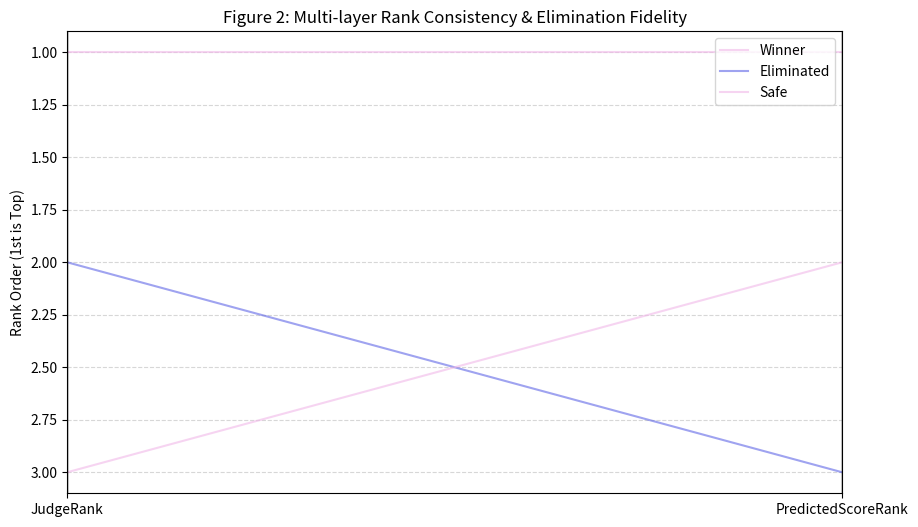

The script that saved this image:
#目的： 证明模型生成的预测结果在任何规则下（排名或百分比）均能导致正确的淘汰结果 。#
import pandas as pd
import matplotlib.pyplot as plt
from pandas.plotting import parallel_coordinates
import os

def plot_boundary_fidelity(df_results, output_path=None):
    """
    df_results: 包含列 ['JudgeRank', 'PredictedScoreRank', 'EliminatedStatus']
    """
    plt.figure(figsize=(10, 6), dpi=150)
    
    # 使用 viridis 颜色区分淘汰状态
    color_map = {'Eliminated': "#AC23CF8B", 'Safe': "#0A9F05AE", 'Winner': '#FDE725'}
    
    parallel_coordinates(df_results, 'EliminatedStatus', color=("#F1B8E9B9", "#5F66E6"), alpha=0.6)
    
    plt.gca().invert_yaxis() # 排名越小越好
    plt.title("Figure 2: Multi-layer Rank Consistency & Elimination Fidelity", fontsize=12)
    plt.ylabel("Rank Order (1st is Top)")
    plt.grid(axis='y', linestyle='--', alpha=0.5)
    charts_dir = r"d:\MCM_2026_O\charts"
    if output_path is None:
        output_path = os.path.join(charts_dir, "boundary_fidelity.png")
    os.makedirs(os.path.dirname(output_path), exist_ok=True)
    plt.savefig(output_path, bbox_inches="tight")
    plt.close()

if __name__ == "__main__":
    data = {
        "JudgeRank": [1, 2, 3],
        "PredictedScoreRank": [1, 3, 2],
        "EliminatedStatus": ["Winner", "Eliminated", "Safe"],
    }
    df_example = pd.DataFrame(data)
    plot_boundary_fidelity(df_example)
